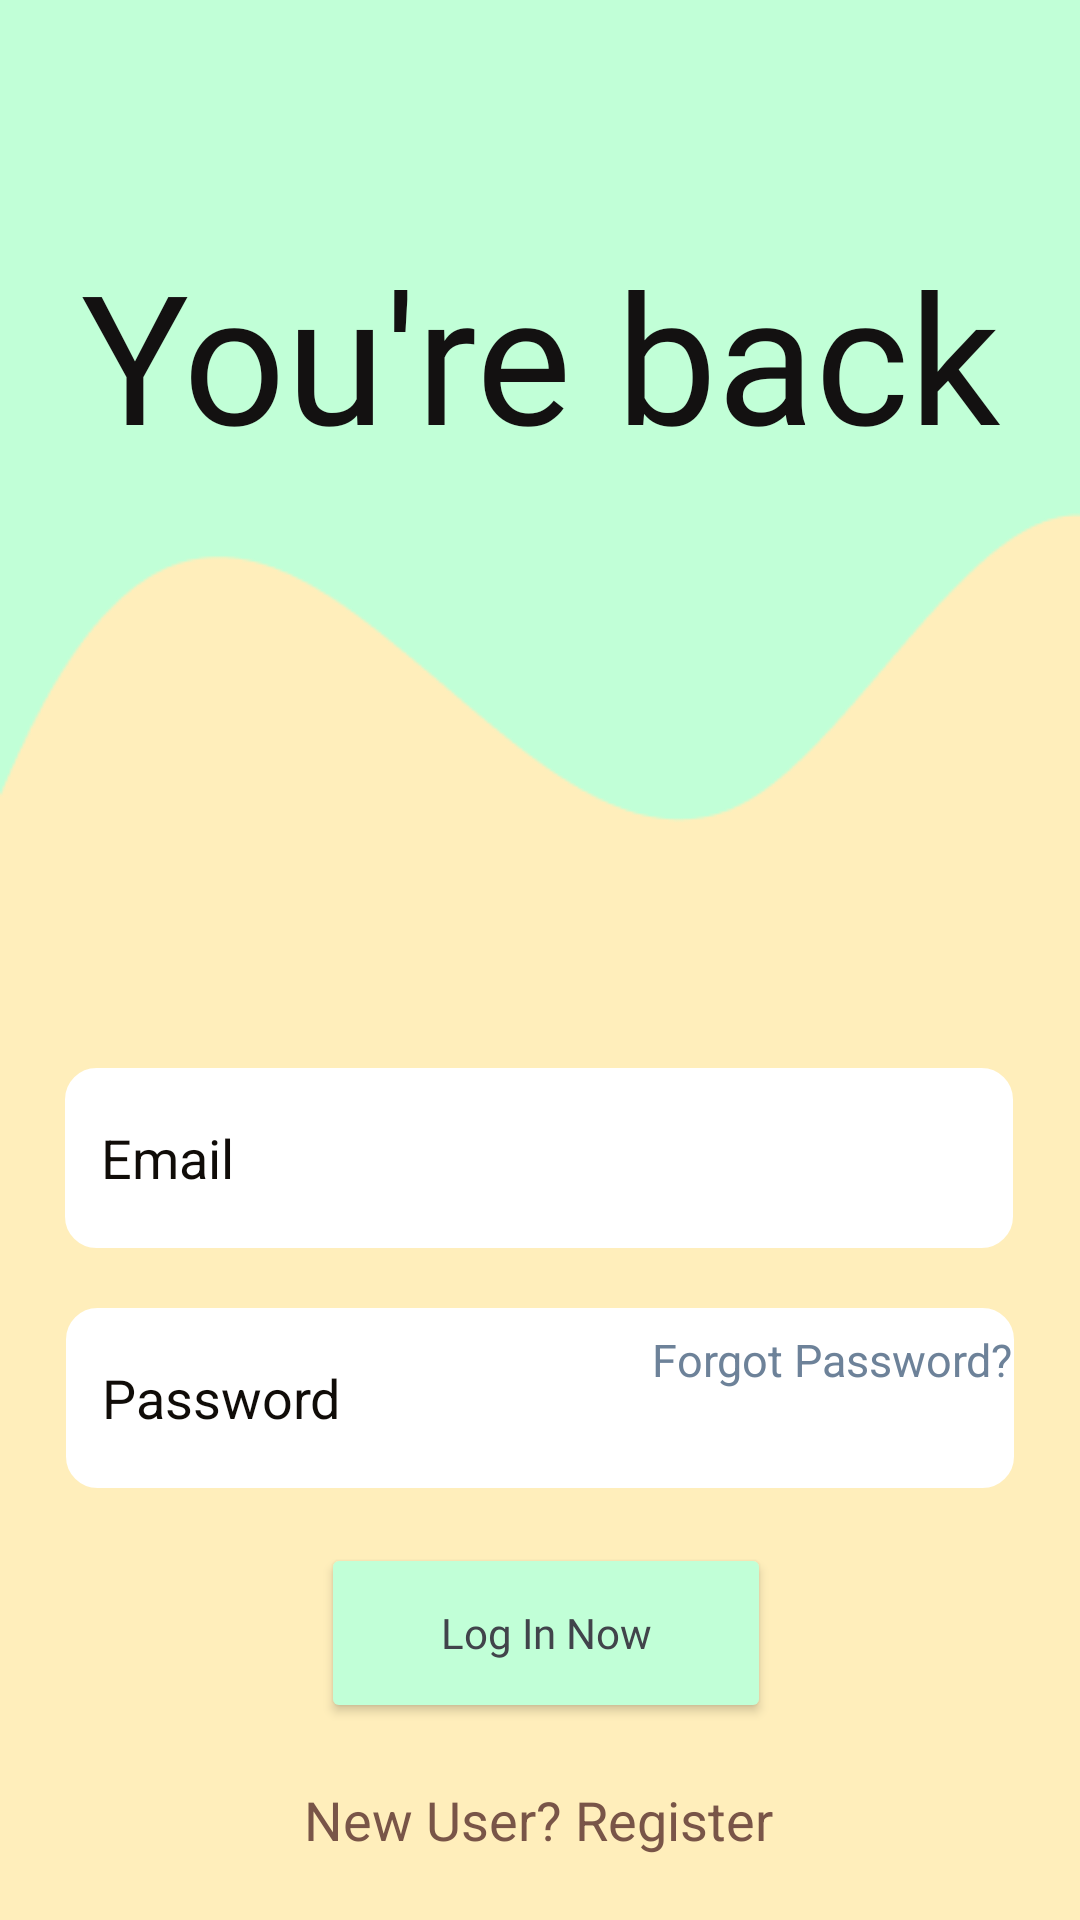

Layout XML and referenced resources for this Android screen:
<!-- AndroidManifest.xml: application theme Theme.Teroka -->
<!-- res/layout/activity_login.xml -->
<?xml version="1.0" encoding="utf-8"?>
<androidx.constraintlayout.widget.ConstraintLayout xmlns:android="http://schemas.android.com/apk/res/android"
    xmlns:app="http://schemas.android.com/apk/res-auto"
    xmlns:tools="http://schemas.android.com/tools"
    android:id="@+id/container"
    android:layout_width="match_parent"
    android:layout_height="match_parent"
    android:background="#C1FFD7"
    tools:context=".ui.login.LoginActivity">

    <ImageView
        android:id="@+id/login_bg"
        android:layout_width="match_parent"
        android:layout_height="wrap_content"
        android:adjustViewBounds="true"
        android:scaleType="centerCrop"
        app:layout_constraintBottom_toBottomOf="parent"
        app:layout_constraintEnd_toEndOf="parent"
        app:layout_constraintHorizontal_bias="0.0"
        app:layout_constraintStart_toStartOf="parent"
        app:layout_constraintTop_toTopOf="parent"
        app:layout_constraintVertical_bias="0.0"
        app:srcCompat="@drawable/login_bg"
        tools:ignore="ContentDescription" />

    <TextView
        android:id="@id/text_login"
        android:layout_width="match_parent"
        android:layout_height="wrap_content"
        android:fontFamily="@font/aref_ruqaa"
        android:text="@string/login_message"
        android:textAlignment="center"
        android:textColor="#131111"
        android:textSize="60sp"
        app:layout_constraintBottom_toBottomOf="parent"
        app:layout_constraintEnd_toEndOf="parent"
        app:layout_constraintHorizontal_bias="0.0"
        app:layout_constraintStart_toStartOf="parent"
        app:layout_constraintTop_toTopOf="parent"
        app:layout_constraintVertical_bias="0.139" />

    <EditText
        android:id="@+id/username"
        android:layout_width="316dp"
        android:layout_height="60dp"
        android:layout_marginTop="356dp"
        android:background="@drawable/custom_input"
        android:drawablePadding="12dp"
        android:hint="@string/prompt_email"
        android:inputType="textEmailAddress"
        android:minHeight="48dp"
        android:paddingStart="12dp"
        android:paddingEnd="12dp"
        android:selectAllOnFocus="true"
        android:textColor="#000039"
        android:textColorHint="#100c08"
        app:layout_constraintEnd_toEndOf="parent"
        app:layout_constraintHorizontal_bias="0.494"
        app:layout_constraintStart_toStartOf="parent"
        app:layout_constraintTop_toTopOf="parent" />

    <EditText
        android:id="@+id/password"
        android:layout_width="316dp"
        android:layout_height="60dp"
        android:layout_marginTop="20dp"
        android:hint="@string/prompt_password"
        android:imeActionLabel="@string/action_sign_in_short"
        android:imeOptions="actionDone"
        android:inputType="textPassword"
        android:minHeight="48dp"
        android:selectAllOnFocus="true"
        android:textColorHint="#100c08"
        android:textColor="#000039"
        android:drawablePadding="12dp"
        android:paddingStart="12dp"
        android:paddingEnd="12dp"
        android:background="@drawable/custom_input"
        app:layout_constraintEnd_toEndOf="parent"
        app:layout_constraintStart_toStartOf="parent"
        app:layout_constraintTop_toBottomOf="@+id/username" />


    <Button
        android:id="@+id/login"
        android:layout_width="150dp"
        android:layout_height="60dp"
        android:layout_gravity="start"
        android:layout_marginTop="16dp"
        android:layout_marginBottom="64dp"
        android:backgroundTint="#C1FFD7"
        android:enabled="true"
        android:fontFamily="@font/lato"
        android:text="@string/login"
        android:textAllCaps="false"
        android:textColor="#41444B"
        app:layout_constraintBottom_toBottomOf="parent"
        app:layout_constraintEnd_toEndOf="parent"
        app:layout_constraintHorizontal_bias="0.509"
        app:layout_constraintStart_toStartOf="parent"
        app:layout_constraintTop_toBottomOf="@+id/password"
        app:layout_constraintVertical_bias="0.563" />

    <TextView
        android:id="@id/text_register"
        android:layout_width="wrap_content"
        android:layout_height="wrap_content"
        android:layout_marginTop="20dp"
        android:text="@string/new_user_register"
        android:textAlignment="center"
        android:textColor="#795548"
        android:textSize="18sp"
        app:layout_constraintBottom_toBottomOf="parent"
        app:layout_constraintEnd_toEndOf="parent"
        app:layout_constraintHorizontal_bias="0.498"
        app:layout_constraintStart_toStartOf="parent"
        app:layout_constraintTop_toBottomOf="@+id/login"
        app:layout_constraintVertical_bias="0.0" />

    <ProgressBar
        android:id="@+id/loading"
        android:layout_width="wrap_content"
        android:layout_height="wrap_content"
        android:layout_gravity="center"
        android:layout_marginTop="64dp"
        android:layout_marginBottom="64dp"
        android:visibility="gone"
        app:layout_constraintBottom_toBottomOf="parent"
        app:layout_constraintEnd_toEndOf="@+id/password"
        app:layout_constraintStart_toStartOf="@+id/password"
        app:layout_constraintTop_toTopOf="parent"
        app:layout_constraintVertical_bias="0.3" />

    <TextView
        android:id="@+id/forgot_password"
        android:layout_width="wrap_content"
        android:layout_height="wrap_content"
        android:text="@string/forgot_password"
        android:onClick="forgotPassword"
        android:textAlignment="center"
        android:textColor="#6D8299"
        android:textSize="15sp"
        app:layout_constraintBottom_toBottomOf="parent"
        app:layout_constraintEnd_toEndOf="parent"
        app:layout_constraintHorizontal_bias="0.907"
        app:layout_constraintStart_toStartOf="parent"
        app:layout_constraintTop_toTopOf="@+id/login_bg"
        app:layout_constraintVertical_bias="0.715" />

</androidx.constraintlayout.widget.ConstraintLayout>
<!-- resources referenced by this layout -->
<resources>
  <!-- drawable custom_input (drawable) -->
  <?xml version="1.0" encoding="utf-8"?>
  <selector xmlns:android="http://schemas.android.com/apk/res/android">
  <item android:state_enabled="true" android:state_focused="true">
      <shape android:shape="rectangle">
          <solid android:color="@android:color/white"/>
          <corners android:radius="10dp"/>
          <stroke android:color="@color/design_default_color_on_primary" android:width="1dp"/>
      </shape>
  </item>
  
      <item android:state_enabled="true">
          <shape android:shape="rectangle">
              <solid android:color="@android:color/white"/>
              <corners android:radius="10dp"/>
              <stroke android:color="@color/design_default_color_on_primary" android:width="1dp"/>
          </shape>
      </item>
  </selector>
  <!-- drawable login_bg: png bitmap (drawable, 5302 bytes) -->
  <string name="action_sign_in_short">Sign in</string>
  <string name="forgot_password">Forgot Password?</string>
  <string name="login">Log In Now</string>
  <string name="login_message">You\'re back</string>
  <string name="new_user_register">New User? Register</string>
  <string name="prompt_email">Email</string>
  <string name="prompt_password">Password</string>
  <style name="Theme.Teroka" parent="Theme.AppCompat.Light.NoActionBar">
          
          <item name="colorPrimary">#BB1F1F</item>
          <item name="colorPrimaryVariant">@color/purple_700</item>
          <item name="colorOnPrimary">@color/white</item>
          
          <item name="colorSecondary">@color/teal_200</item>
          <item name="colorSecondaryVariant">@color/teal_700</item>
          <item name="colorOnSecondary">@color/black</item>
          
          <item name="android:statusBarColor" tools:targetApi="l">?attr/colorPrimaryVariant</item>
          
      </style>
  <color name="purple_700">#FF3700B3</color>
  <color name="white">#FFFFFFFF</color>
  <color name="teal_200">#FF03DAC5</color>
  <color name="teal_700">#FF018786</color>
  <color name="black">#FF000000</color>
</resources>
